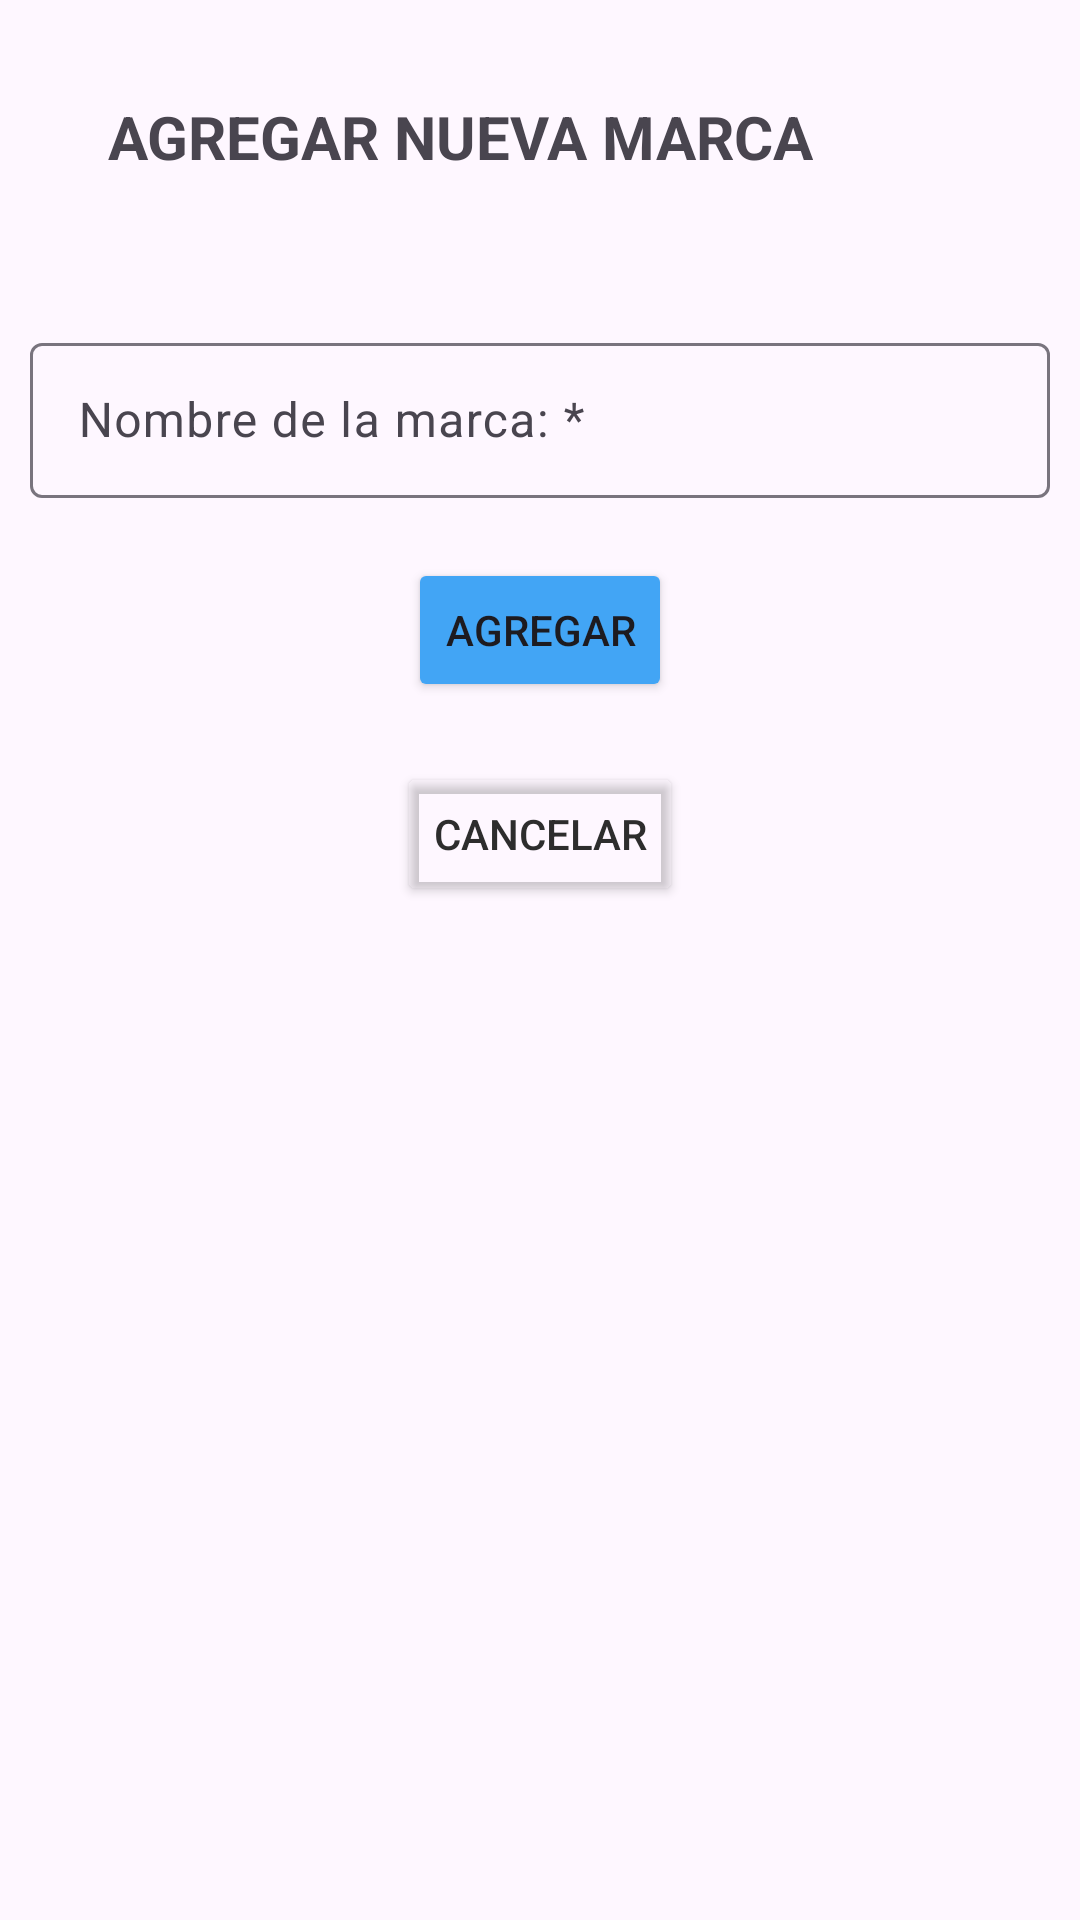

Produce the Android XML layout that renders to this screen, including the resource entries it uses.
<!-- AndroidManifest.xml: application theme Theme.StepKeeper -->
<!-- res/layout/activity_marcas.xml -->
<?xml version="1.0" encoding="utf-8"?>
<androidx.constraintlayout.widget.ConstraintLayout xmlns:android="http://schemas.android.com/apk/res/android"
    xmlns:app="http://schemas.android.com/apk/res-auto"
    xmlns:tools="http://schemas.android.com/tools"
    android:id="@+id/main"
    android:layout_width="match_parent"
    android:layout_height="match_parent"
    tools:context=".ui.MarcasActivity">

    <TextView
        android:id="@+id/tvTituloActivityMarcas"
        android:layout_width="wrap_content"
        android:layout_height="wrap_content"
        android:layout_marginStart="36dp"
        android:layout_marginTop="32dp"
        android:text="AGREGAR NUEVA MARCA"
        android:textSize="20dp"
        android:textStyle="bold"
        app:layout_constraintStart_toStartOf="parent"
        app:layout_constraintTop_toTopOf="parent" />

    <androidx.appcompat.widget.LinearLayoutCompat
        android:layout_width="match_parent"
        android:layout_height="0dp"
        android:layout_marginTop="20dp"
        android:fitsSystemWindows="true"
        android:orientation="vertical"
        android:padding="10dp"
        app:layout_constraintBottom_toBottomOf="parent"
        app:layout_constraintTop_toBottomOf="@+id/tvTituloActivityMarcas"
        tools:layout_editor_absoluteX="0dp">

        <com.google.android.material.textfield.TextInputLayout
            android:layout_width="match_parent"
            android:layout_height="wrap_content"
            android:layout_marginTop="20dp">
            
            <EditText
                android:id="@+id/etNombreMarca"
                android:layout_width="match_parent"
                android:layout_height="wrap_content"
                android:hint="Nombre de la marca: *"
                android:inputType="textCapWords|text"
                android:maxLines="1"
                android:padding="15dp" />
        </com.google.android.material.textfield.TextInputLayout>


        <Button
            android:id="@+id/btnAgregarMarca"
            android:layout_marginTop="20dp"
            android:layout_gravity="center"
            android:layout_width="wrap_content"
            android:layout_height="wrap_content"
            android:backgroundTint="@color/light_blue"
            android:onClick="agregarMarca"
            app:icon="@android:drawable/ic_input_add"
            android:text="Agregar" />

        <Button
            android:id="@+id/btnCerrarActivityCaregorias"
            android:layout_marginTop="20dp"
            android:layout_gravity="center"
            android:layout_width="wrap_content"
            android:layout_height="wrap_content"
            android:backgroundTint="@android:color/transparent"
            android:onClick="cerrarMarcasActivity"
            android:textColor="@color/dark_gray"
            android:text="Cancelar" />

    </androidx.appcompat.widget.LinearLayoutCompat>

</androidx.constraintlayout.widget.ConstraintLayout>
<!-- resources referenced by this layout -->
<resources>
  <color name="dark_gray">#2D2D2D</color>
  <color name="light_blue">#42A5F5</color>
  <style name="Theme.StepKeeper" parent="Base.Theme.StepKeeper" />
  <style name="Base.Theme.StepKeeper" parent="Theme.Material3.DayNight.NoActionBar">
          
          
      </style>
</resources>
